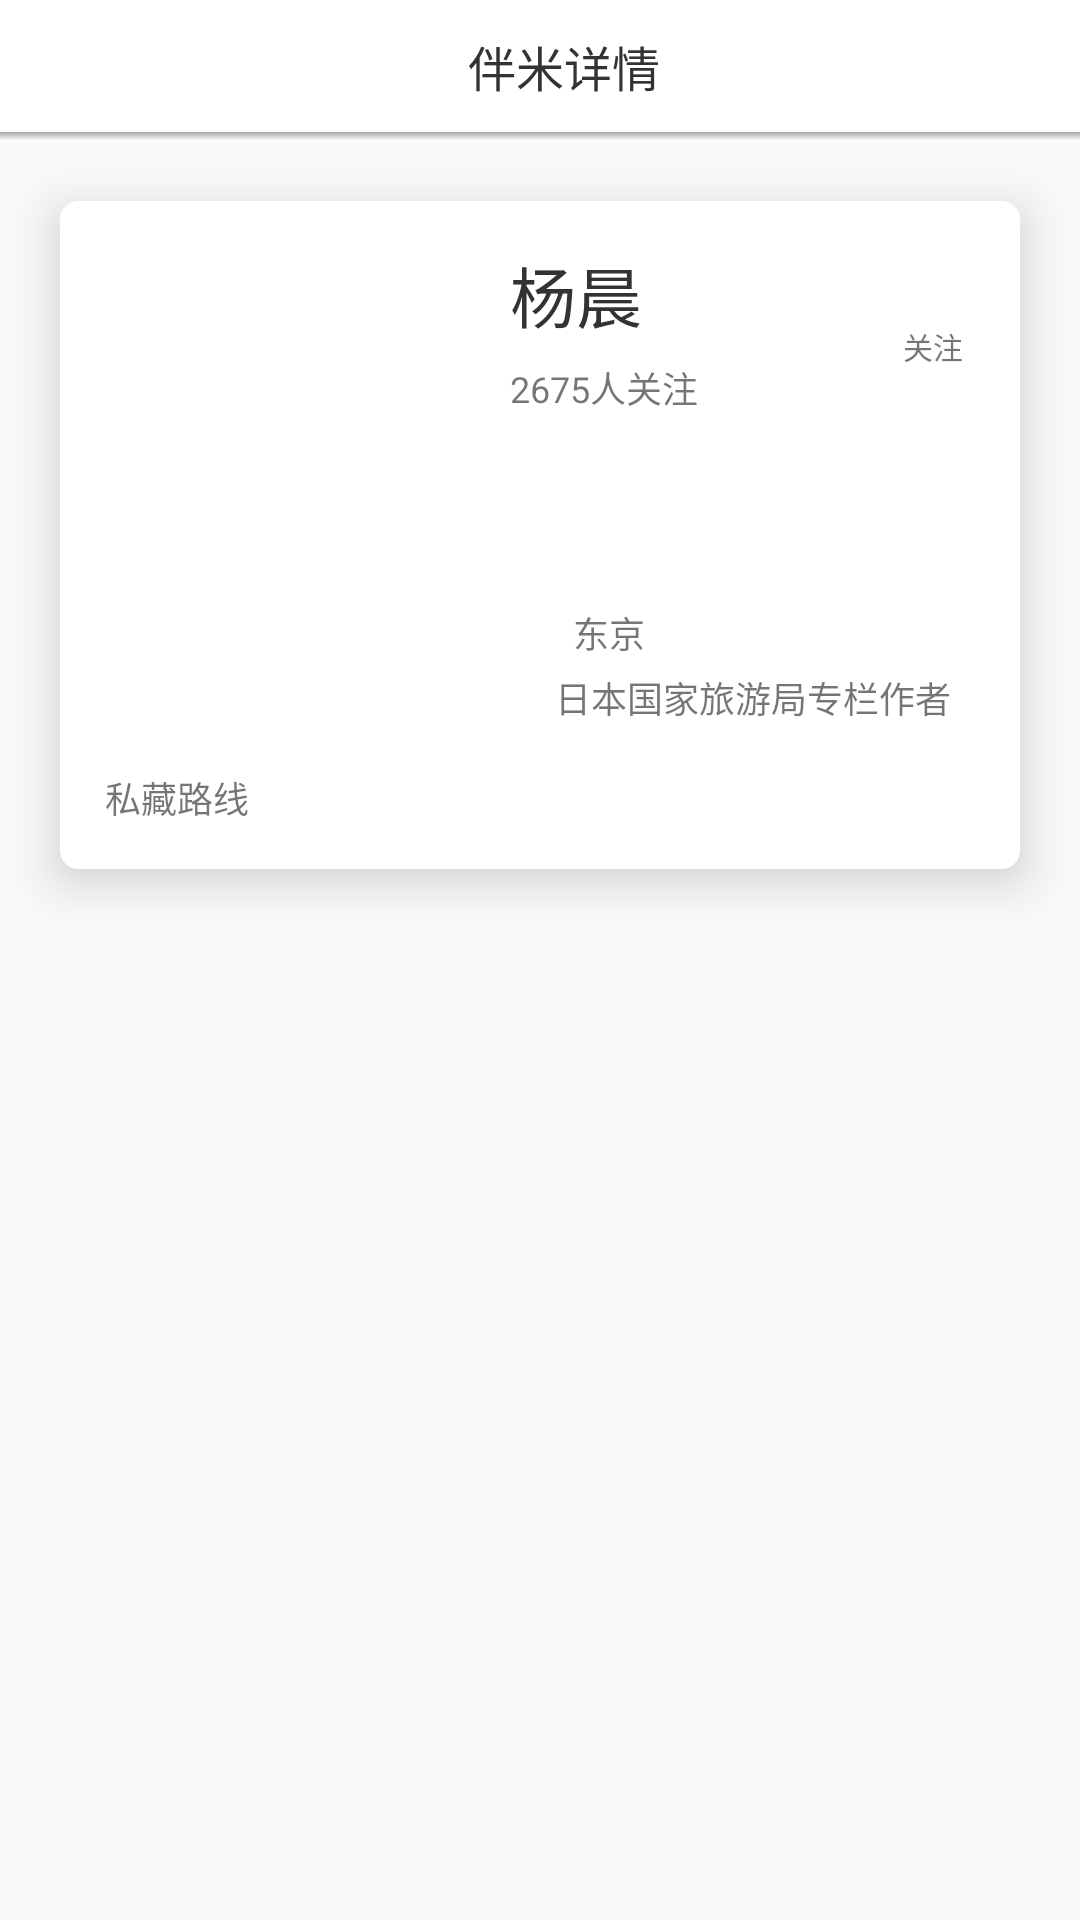

Layout XML and referenced resources for this Android screen:
<!-- AndroidManifest.xml: application theme AppTheme -->
<!-- res/layout/activity_banmi_details.xml -->
<?xml version="1.0" encoding="utf-8"?>
<android.support.v4.widget.NestedScrollView xmlns:android="http://schemas.android.com/apk/res/android"
    xmlns:app="http://schemas.android.com/apk/res-auto"
    android:layout_width="match_parent"
    android:layout_height="match_parent"
    android:id="@+id/rl_parent"
    android:fitsSystemWindows="true">
<RelativeLayout
    android:layout_width="match_parent"
    android:layout_height="match_parent">
    <LinearLayout
        android:id="@+id/ll"
        android:layout_width="match_parent"
        android:layout_height="@dimen/dp_44"
        android:orientation="horizontal">

        <android.support.v7.widget.Toolbar
            android:id="@+id/toolbar"
            android:layout_width="match_parent"
            android:layout_height="@dimen/dp_44"
            android:background="@color/white">

            <ImageView
                android:id="@+id/iv_back"
                android:layout_width="@dimen/dp_25"
                android:layout_height="@dimen/dp_25"
                android:layout_marginLeft="@dimen/dp_20"
                android:src="@drawable/back_white" />

            <TextView
                android:id="@+id/toolbar_title"
                android:layout_width="wrap_content"
                android:layout_height="wrap_content"
                android:layout_marginLeft="@dimen/dp_111"
                android:text="伴米详情"
                android:textColor="@color/c_333333"
                android:textSize="@dimen/sp_16" />

            <ImageView
                android:id="@+id/iv_share"
                android:layout_width="@dimen/dp_25"
                android:layout_height="@dimen/dp_25"
                android:layout_marginLeft="@dimen/dp_90"
                android:layout_marginRight="@dimen/dp_20"
                android:src="@drawable/share" />
        </android.support.v7.widget.Toolbar>
    </LinearLayout>

    <View
        android:id="@+id/view1"
        android:layout_width="match_parent"
        android:layout_height="@dimen/dp_3"
        android:layout_below="@id/ll"
        android:background="@drawable/toolbar_gr" />

    <android.support.v7.widget.CardView
        android:id="@+id/cardview"
        android:layout_width="match_parent"
        android:layout_height="wrap_content"
        android:layout_below="@id/view1"
        android:layout_marginLeft="@dimen/dp_20"
        android:layout_marginRight="@dimen/dp_20"
        android:layout_marginTop="@dimen/dp_20"
        app:cardBackgroundColor="@color/white"
        app:cardCornerRadius="@dimen/dp_6"
        app:cardElevation="@dimen/dp_10">

        <RelativeLayout
            android:layout_width="match_parent"
            android:layout_height="wrap_content">

            <ImageView
                android:id="@+id/img"
                android:layout_width="@dimen/dp_120"
                android:layout_height="@dimen/dp_160"
                android:layout_marginLeft="@dimen/dp_15"
                android:layout_marginTop="@dimen/dp_15"
                android:src="@drawable/zhanweitu_touxiang" />

            <TextView
                android:id="@+id/tv_name"
                android:layout_width="wrap_content"
                android:layout_height="wrap_content"
                android:layout_marginLeft="@dimen/dp_15"
                android:layout_marginTop="@dimen/dp_15"
                android:layout_toRightOf="@id/img"
                android:text="杨晨"
                android:textColor="@color/c_333333"
                android:textSize="@dimen/sp_22" />

            <TextView
                android:textSize="@dimen/sp_12"
                android:id="@+id/tv_notice"
                android:layout_width="wrap_content"
                android:layout_height="wrap_content"
                android:layout_below="@id/tv_name"
                android:layout_marginLeft="@dimen/dp_15"
                android:layout_marginTop="@dimen/dp_6"
                android:layout_toRightOf="@id/img"
                android:text="2675人关注" />

            <ImageView
                android:id="@+id/img_notice"
                android:layout_width="@dimen/dp_20"
                android:layout_height="@dimen/dp_18"
                android:layout_alignParentRight="true"
                android:layout_marginRight="@dimen/dp_19"
                android:layout_marginTop="@dimen/dp_17"
                android:src="@drawable/follow_unselected" />

            <TextView
                android:layout_width="wrap_content"
                android:layout_height="wrap_content"
                android:layout_alignParentRight="true"
                android:layout_below="@+id/img_notice"
                android:layout_marginRight="@dimen/dp_19"
                android:layout_marginTop="@dimen/dp_6"
                android:text="关注"
                android:textSize="@dimen/sp_10" />

            <ImageView
                android:id="@+id/iv_location"
                android:layout_width="15dp"
                android:layout_height="18dp"
                android:layout_marginLeft="@dimen/dp_15"
                android:layout_marginTop="@dimen/dp_135"
                android:layout_toRightOf="@id/img"
                android:src="@drawable/location" />

            <TextView
                android:id="@+id/tv_location"
                android:layout_width="wrap_content"
                android:layout_height="wrap_content"
                android:layout_marginLeft="@dimen/dp_6"
                android:layout_marginTop="@dimen/dp_135"
                android:layout_toRightOf="@id/iv_location"
                android:text="东京"
                android:textSize="@dimen/sp_12" />

            <ImageView
                android:id="@+id/iv_induct"
                android:layout_width="@dimen/dp_15"
                android:layout_height="@dimen/dp_18"
                android:layout_below="@id/iv_location"
                android:layout_marginLeft="@dimen/dp_15"
                android:layout_marginTop="@dimen/dp_6"
                android:layout_toRightOf="@id/img"
                android:src="@drawable/message" />

            <TextView
                android:textSize="@dimen/sp_12"
                android:id="@+id/tv_job"
                android:layout_width="wrap_content"
                android:layout_height="wrap_content"
                android:layout_below="@id/tv_location"
                android:layout_marginTop="@dimen/dp_4"
                android:layout_toRightOf="@id/iv_induct"
                android:text="日本国家旅游局专栏作者" />
            <TextView
                android:layout_marginBottom="@dimen/dp_15"
                android:id="@+id/tv_content"
                android:layout_width="match_parent"
                android:layout_height="wrap_content"
                android:layout_below="@+id/img"
                android:layout_marginLeft="@dimen/dp_15"
                android:layout_marginRight="@dimen/dp_15"
                android:layout_marginTop="@dimen/dp_15"
                android:text="@string/lead_02"
                android:textSize="@dimen/sp_12" />
        </RelativeLayout>
    </android.support.v7.widget.CardView>
    <LinearLayout
        android:layout_marginTop="@dimen/dp_11"
        android:orientation="vertical"
        android:layout_below="@id/cardview"
        android:layout_width="match_parent"
        android:layout_height="wrap_content">

    <android.support.design.widget.TabLayout
        android:id="@+id/tab"
        android:layout_width="wrap_content"
        android:layout_height="@dimen/dp_27"
        android:layout_gravity="center_horizontal"
        app:tabIndicatorColor="@color/c_fa6a13"
        app:tabSelectedTextColor="@color/c_373737"
        app:tabTextColor="@color/c_999999"/>

        <FrameLayout
            android:layout_below="@id/tab"
            android:id="@+id/fragment_container"
            android:layout_width="match_parent"
            android:layout_height="wrap_content"
            android:layout_marginTop="@dimen/dp_37" />
    </LinearLayout>
</RelativeLayout>
</android.support.v4.widget.NestedScrollView>
<!-- resources referenced by this layout -->
<resources>
  <color name="c_333333">#333333</color>
  <color name="c_373737">#373737</color>
  <color name="c_999999">#999999</color>
  <color name="c_fa6a13">#fa6a13</color>
  <color name="white">#ffffff</color>
  <dimen name="dp_10">10dp</dimen>
  <dimen name="dp_11">11dp</dimen>
  <dimen name="dp_111">111dp</dimen>
  <dimen name="dp_120">120dp</dimen>
  <dimen name="dp_135">135dp</dimen>
  <dimen name="dp_15">15dp</dimen>
  <dimen name="dp_160">160dp</dimen>
  <dimen name="dp_17">17dp</dimen>
  <dimen name="dp_18">18dp</dimen>
  <dimen name="dp_19">19dp</dimen>
  <dimen name="dp_20">20dp</dimen>
  <dimen name="dp_25">25dp</dimen>
  <dimen name="dp_27">27dp</dimen>
  <dimen name="dp_3">3dp</dimen>
  <dimen name="dp_37">37dp</dimen>
  <dimen name="dp_4">4dp</dimen>
  <dimen name="dp_44">44dp</dimen>
  <dimen name="dp_6">6dp</dimen>
  <dimen name="dp_90">90dp</dimen>
  <dimen name="sp_10">10sp</dimen>
  <dimen name="sp_12">12sp</dimen>
  <dimen name="sp_16">16sp</dimen>
  <dimen name="sp_22">22sp</dimen>
  <!-- drawable toolbar_gr (drawable) -->
  <?xml version="1.0" encoding="utf-8"?>
  <shape xmlns:android="http://schemas.android.com/apk/res/android">
  <gradient
      android:endColor="@color/white"
      android:startColor="@color/c_a9a9a9"
      android:angle="-90"/>
  </shape>
  <string name="lead_02">私藏路线</string>
  <style name="AppTheme" parent="Theme.AppCompat.Light.NoActionBar">
          
          <item name="colorPrimary">@color/colorPrimary</item>
          <item name="colorPrimaryDark">@color/white</item>
          <item name="colorAccent">@color/colorAccent</item>
      </style>
  <color name="c_a9a9a9">#a9a9a9</color>
  <color name="colorPrimary">#3F51B5</color>
  <color name="colorAccent">#FF4081</color>
</resources>
